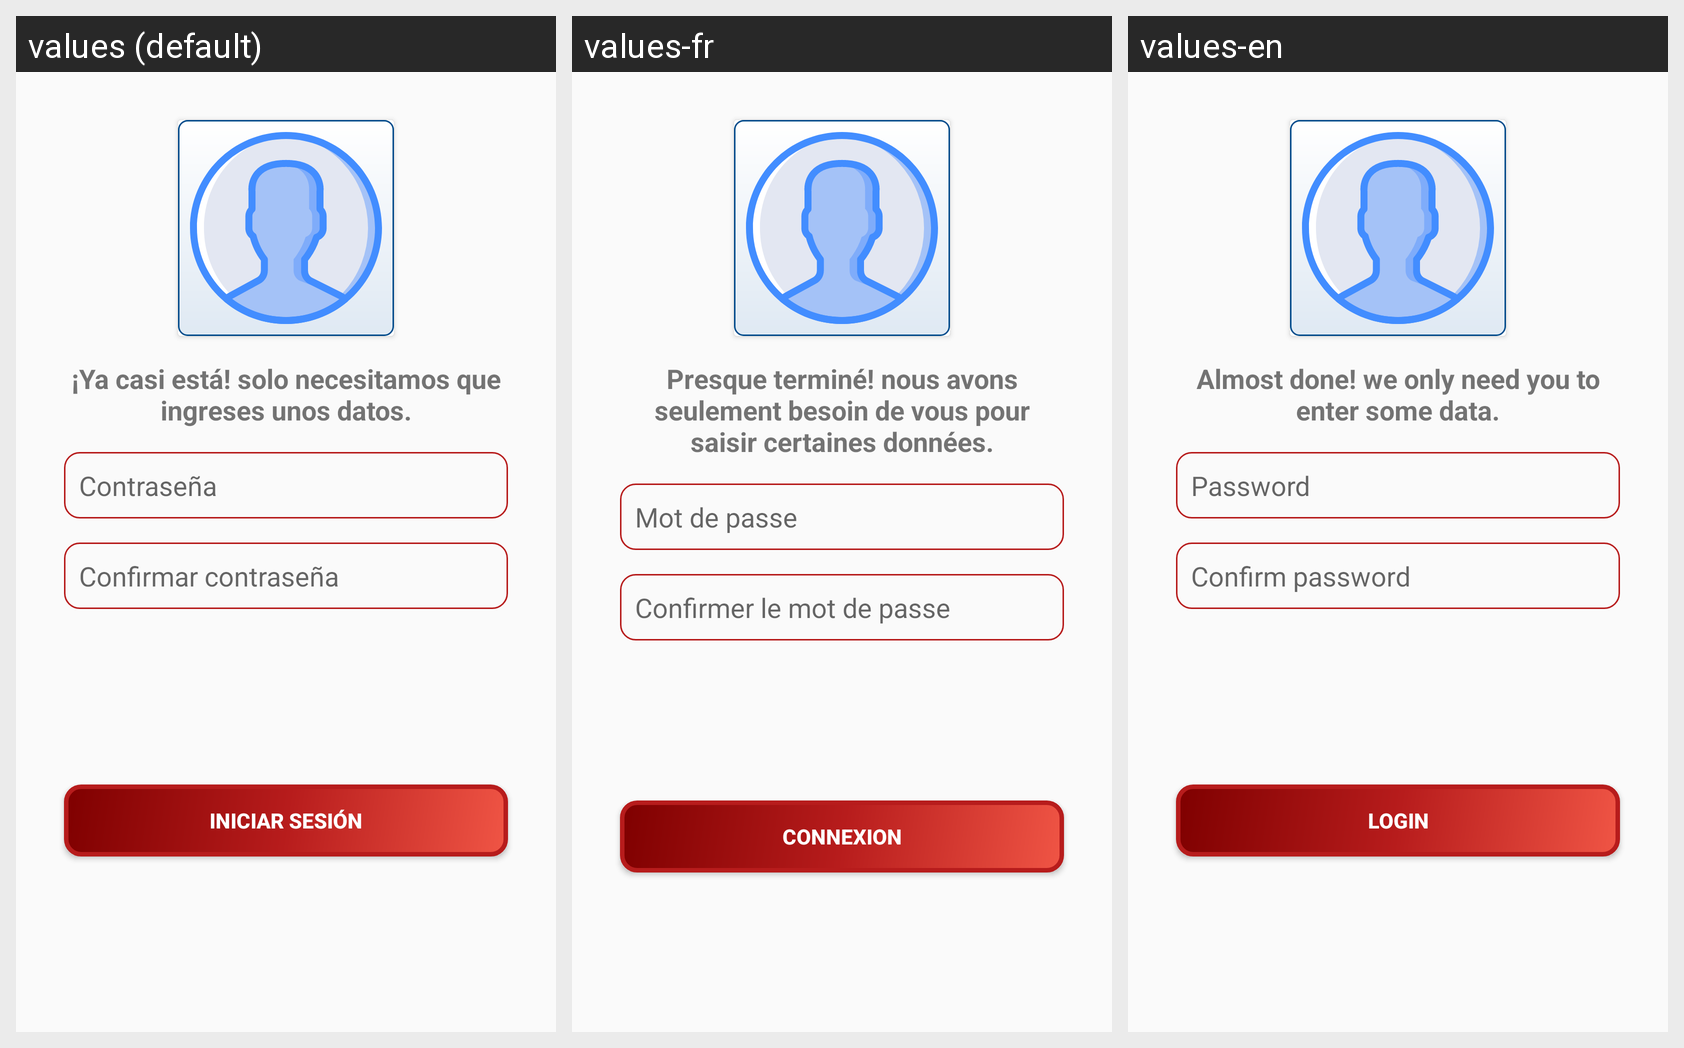

This grid shows one Android layout under several languages. Give, for every string resource on the screen, its name, the default text and each shown locale's text.
Android screen res/layout/fragment_facultad_g.xml rendered under 3 locales, left to right: values (default), values-fr, values-en. Device: Nexus 5 (rendered at 1080×1920; each locale shown at half size, 540×960, under a caption strip naming it); theme AppTheme.
Strings drawn on this screen, with the default value and each locale's value (text and hints the layout hard-codes, and strings that could not be matched under every locale, appear in the picture but are not listed):

prompt_password
  values: Contraseña
  values-fr: Mot de passe
  values-en: Password

bienvenido
  values: ¡Ya casi está! solo necesitamos que ingreses unos datos.
  values-fr: Presque terminé! nous avons seulement besoin de vous pour saisir certaines données.
  values-en: Almost done! we only need you to enter some data.

confirmar
  values: Confirmar contraseña
  values-fr: Confirmer le mot de passe
  values-en: Confirm password

action_sign_in
  values: Iniciar sesión
  values-fr: Connexion
  values-en: Login
